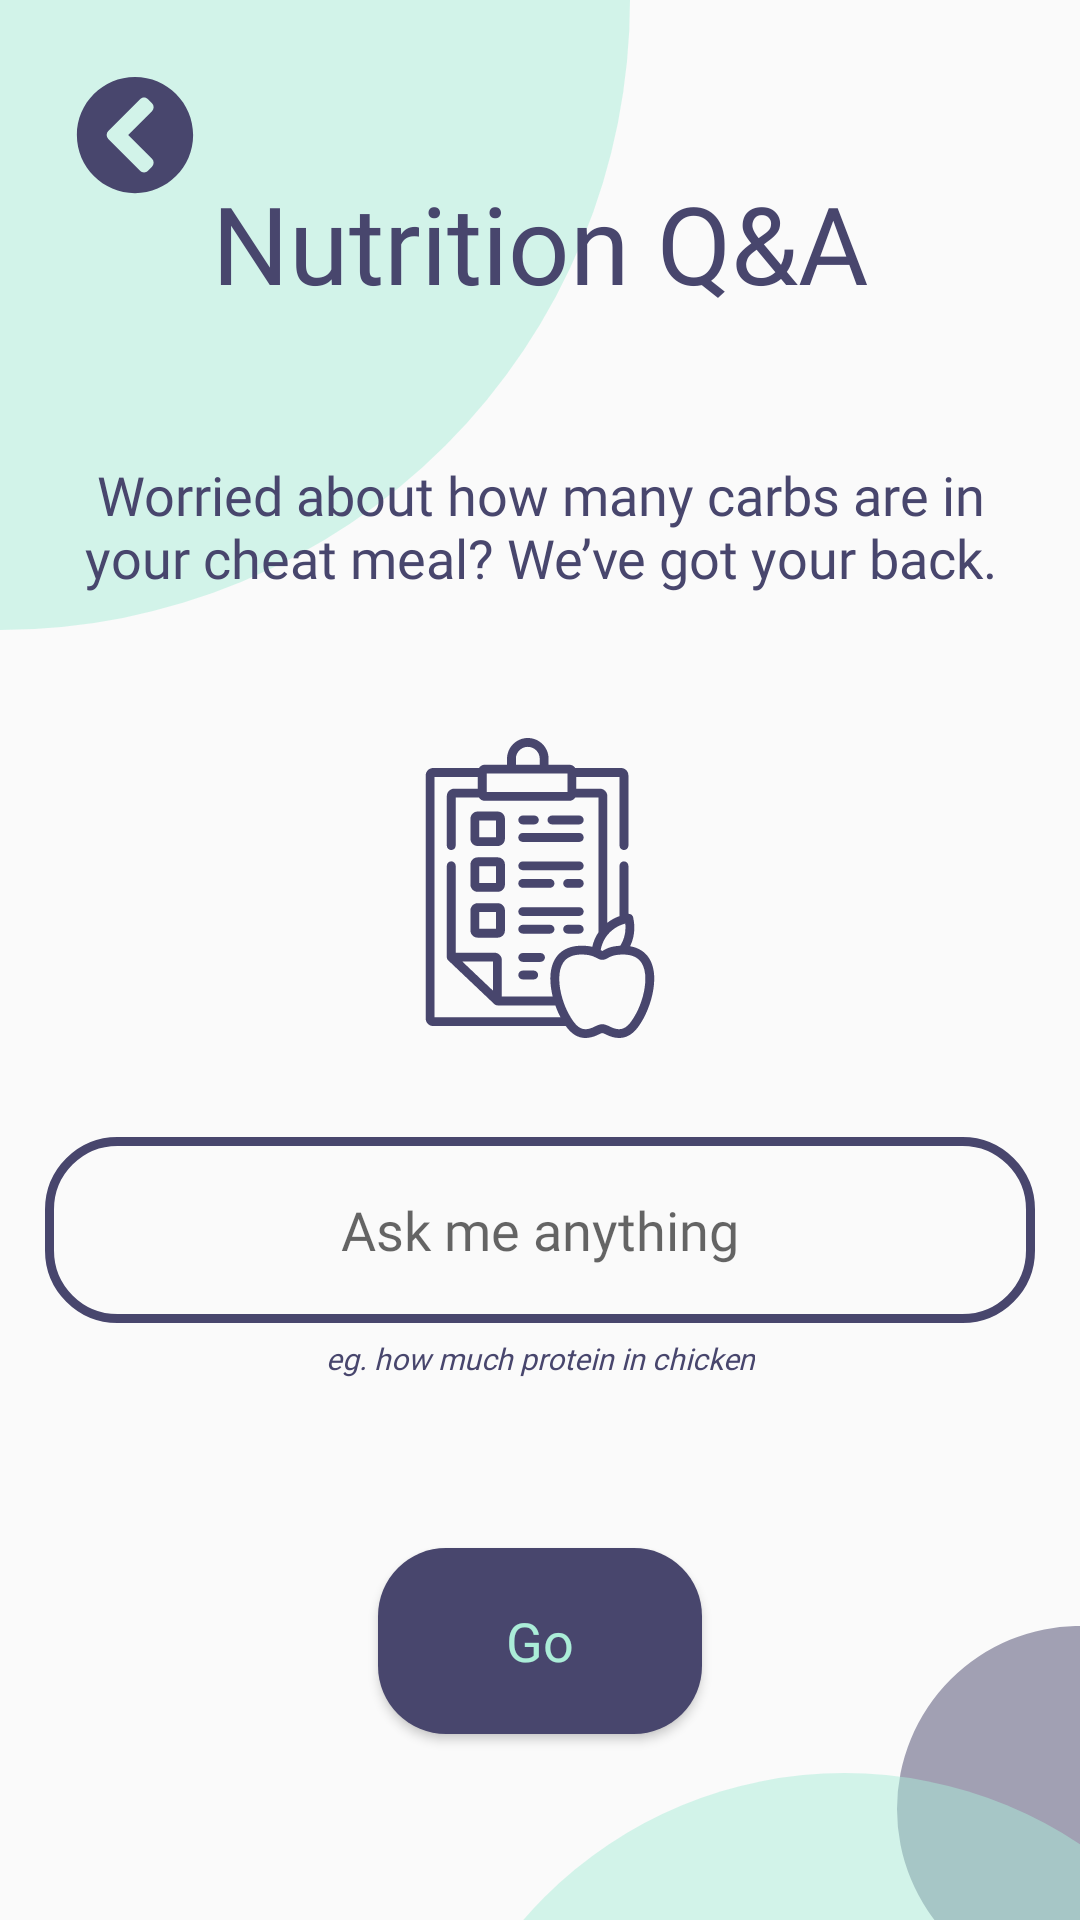

Android layout source for this screen:
<!-- AndroidManifest.xml: application theme AppTheme -->
<!-- res/layout/activity_nutrition_qa.xml -->
<?xml version="1.0" encoding="utf-8"?>
<androidx.constraintlayout.widget.ConstraintLayout xmlns:android="http://schemas.android.com/apk/res/android"
    xmlns:app="http://schemas.android.com/apk/res-auto"
    xmlns:tools="http://schemas.android.com/tools"
    android:layout_width="match_parent"
    android:layout_height="match_parent"
    android:layout_gravity="center"
    tools:context=".NutritionQA">

    <TextView
        android:id="@+id/nutritionQAHeading"
        android:layout_width="330dp"
        android:layout_height="wrap_content"
        android:layout_marginBottom="215dp"
        android:gravity="center_horizontal|center_vertical"
        android:lineHeight="44sp"
        android:text="@string/nutrition_qa"
        android:textAppearance="@style/heading"
        android:translationZ="1dp"
        app:layout_constraintBottom_toTopOf="@+id/guideline"
        app:layout_constraintEnd_toEndOf="parent"
        app:layout_constraintStart_toStartOf="parent"
        tools:targetApi="p" />

    <TextView
        android:id="@+id/nutritionQASubheading"
        android:layout_width="330dp"
        android:layout_height="71dp"
        android:layout_marginTop="35dp"
        android:gravity="center_horizontal|center_vertical"
        android:text="@string/nutrition_qa_subheading"
        android:textAppearance="@style/subHeading"
        android:translationZ="1dp"
        app:layout_constraintEnd_toEndOf="@+id/nutritionQAHeading"
        app:layout_constraintStart_toStartOf="@+id/nutritionQAHeading"
        app:layout_constraintTop_toBottomOf="@+id/nutritionQAHeading"
        tools:targetApi="lollipop" />

    <ImageView
        android:id="@+id/ellipse2"
        android:layout_width="wrap_content"
        android:layout_height="wrap_content"
        app:layout_constraintBottom_toBottomOf="parent"
        app:layout_constraintEnd_toEndOf="parent"
        android:background="@drawable/ic_ellipse_2"
        tools:ignore="ContentDescription" />

    <ImageView
        android:id="@+id/ellipse3"
        android:layout_width="wrap_content"
        android:layout_height="wrap_content"
        app:layout_constraintBottom_toBottomOf="parent"
        app:layout_constraintEnd_toEndOf="parent"
        android:background="@drawable/ic_ellipse_3"
        tools:ignore="ContentDescription" />

    <ImageView
        android:id="@+id/ellipse1"
        android:layout_width="wrap_content"
        android:layout_height="wrap_content"
        app:layout_constraintStart_toStartOf="parent"
        app:layout_constraintTop_toTopOf="parent"
        android:background="@drawable/ic_ellipse_1"
        tools:ignore="ContentDescription" />

    <androidx.constraintlayout.widget.Guideline
        android:id="@+id/guideline"
        android:layout_width="wrap_content"
        android:layout_height="wrap_content"
        android:orientation="horizontal"
        app:layout_constraintEnd_toEndOf="parent"
        app:layout_constraintGuide_percent="0.5"
        app:layout_constraintStart_toStartOf="parent" />

    <ImageView
        android:id="@+id/clipboardPicture"
        android:layout_width="wrap_content"
        android:layout_height="wrap_content"
        android:layout_marginTop="141dp"
        android:background="@drawable/ic_clipboard"
        app:layout_constraintEnd_toEndOf="parent"
        app:layout_constraintStart_toStartOf="parent"
        app:layout_constraintTop_toBottomOf="@+id/nutritionQAHeading"
        tools:ignore="ContentDescription" />

    <EditText
        android:id="@+id/askMeAnything"
        android:layout_width="330dp"
        android:layout_height="62dp"
        android:layout_marginTop="274dp"
        android:autofillHints="comma separated"
        android:background="@drawable/textbox"
        android:ems="10"
        android:fontFamily="@font/montserrat_semibold"
        android:gravity="center"
        android:hint="@string/ask_me_anything"
        android:inputType="textPersonName"
        android:textColor="@color/darkPurple"
        android:textSize="18sp"
        app:layout_constraintEnd_toEndOf="@+id/nutritionQAHeading"
        app:layout_constraintStart_toStartOf="@+id/nutritionQAHeading"
        app:layout_constraintTop_toBottomOf="@+id/nutritionQAHeading"
        tools:targetApi="jelly_bean" />

    <Button
        android:id="@+id/goButton"
        android:layout_width="108dp"
        android:layout_height="62dp"
        android:layout_marginTop="411dp"
        android:background="@drawable/menu_button"
        android:fontFamily="@font/montserrat_semibold"
        android:text="@string/go"
        android:textAllCaps="false"
        android:textColor="@color/altGreen"
        android:textSize="18sp"
        app:layout_constraintEnd_toEndOf="@+id/nutritionQAHeading"
        app:layout_constraintStart_toStartOf="@+id/nutritionQAHeading"
        app:layout_constraintTop_toBottomOf="@+id/nutritionQAHeading"
        tools:targetApi="jelly_bean" />

    <TextView
        android:id="@+id/exampleQuestion"
        android:layout_width="wrap_content"
        android:layout_height="wrap_content"
        android:layout_marginTop="341dp"
        android:gravity="center"
        android:text="@string/example_question"
        android:textAppearance="@style/regularText"
        android:textStyle="italic"
        app:layout_constraintEnd_toEndOf="@+id/nutritionQAHeading"
        app:layout_constraintStart_toStartOf="@+id/nutritionQAHeading"
        app:layout_constraintTop_toBottomOf="@+id/nutritionQAHeading"
        tools:targetApi="jelly_bean" />

    <ImageView
        android:id="@+id/backButton"
        android:layout_width="wrap_content"
        android:layout_height="wrap_content"
        android:layout_marginStart="25dp"
        android:layout_marginLeft="25dp"
        android:layout_marginTop="25dp"
        app:layout_constraintStart_toStartOf="parent"
        app:layout_constraintTop_toTopOf="parent"
        android:background="@drawable/ic_back_arrow"
        tools:ignore="ContentDescription"
        android:onClick="backButtonClickHandler"/>

</androidx.constraintlayout.widget.ConstraintLayout>
<!-- resources referenced by this layout -->
<resources>
  <color name="altGreen">#abedd8</color>
  <color name="darkPurple">#48466d</color>
  <!-- drawable ic_ellipse_1 (drawable) -->
  <vector xmlns:android="http://schemas.android.com/apk/res/android"
      android:width="210dp"
      android:height="210dp"
      android:viewportWidth="210"
      android:viewportHeight="210">
    <path
        android:pathData="M0,0m-210,0a210,210 0,1 1,420 0a210,210 0,1 1,-420 0"
        android:fillColor="#ABEDD8"
        android:fillAlpha="0.5"/>
  </vector>
  <!-- drawable ic_ellipse_2 (drawable) -->
  <vector xmlns:android="http://schemas.android.com/apk/res/android"
      android:width="61dp"
      android:height="98dp"
      android:viewportWidth="61"
      android:viewportHeight="98">
    <path
        android:pathData="M61,61m-61,0a61,61 0,1 1,122 0a61,61 0,1 1,-122 0"
        android:fillColor="#48466D"
        android:fillAlpha="0.5"/>
  </vector>
  <!-- drawable ic_ellipse_3 (drawable) -->
  <vector xmlns:android="http://schemas.android.com/apk/res/android"
      android:width="220dp"
      android:height="49dp"
      android:viewportWidth="220"
      android:viewportHeight="49">
    <path
        android:pathData="M141.5,141.5m-141.5,0a141.5,141.5 0,1 1,283 0a141.5,141.5 0,1 1,-283 0"
        android:fillColor="#ABEDD8"
        android:fillAlpha="0.5"/>
  </vector>
  <!-- drawable menu_button (drawable) -->
  <?xml version="1.0" encoding="utf-8"?>
  <shape xmlns:tools="http://schemas.android.com/tools"
      android:shape="rectangle" xmlns:android="http://schemas.android.com/apk/res/android">
  
      <corners android:radius="22.5dp" />
      <solid android:color="@color/darkPurple" />
  
  </shape>
  <!-- drawable textbox (drawable) -->
  <?xml version="1.0" encoding="utf-8"?>
  <shape xmlns:android="http://schemas.android.com/apk/res/android">
      <corners android:radius="22.5dp" />
      <stroke android:color="@color/darkPurple" android:width="3dp"/>
  </shape>
  <string name="ask_me_anything">Ask me anything</string>
  <string name="example_question">eg. how much protein in chicken</string>
  <string name="go">Go</string>
  <string name="nutrition_qa">Nutrition Q&amp;A</string>
  <string name="nutrition_qa_subheading">Worried about how many carbs are in your cheat meal? We\’ve got your back.</string>
  <style name="heading">
          <item name="android:textSize">
              36sp
          </item>
          <item name="android:textColor">
              @color/darkPurple
          </item>
          <item name="android:fontFamily" tools:targetApi="jelly_bean">@font/montserrat_extrabold</item>
      </style>
  <style name="regularText">
          <item name="android:textSize">
              10sp
          </item>
          <item name="android:textColor">
              @color/darkPurple
          </item>
          <item name="android:fontFamily" tools:targetApi="jelly_bean">@font/montserrat_regular</item>
      </style>
  <style name="subHeading">
          <item name="android:textSize">
              18sp
          </item>
          <item name="android:textColor">
              @color/darkPurple
          </item>
          <item name="android:fontFamily" tools:targetApi="jelly_bean">@font/montserrat_semibold</item>
      </style>
  <style name="AppTheme" parent="Theme.AppCompat.Light.NoActionBar">
          
          <item name="colorPrimary">@color/altGreen</item>
          <item name="colorPrimaryDark">@color/darkPurple</item>
          <item name="colorAccent">@color/darkPurple</item>
      </style>
</resources>
